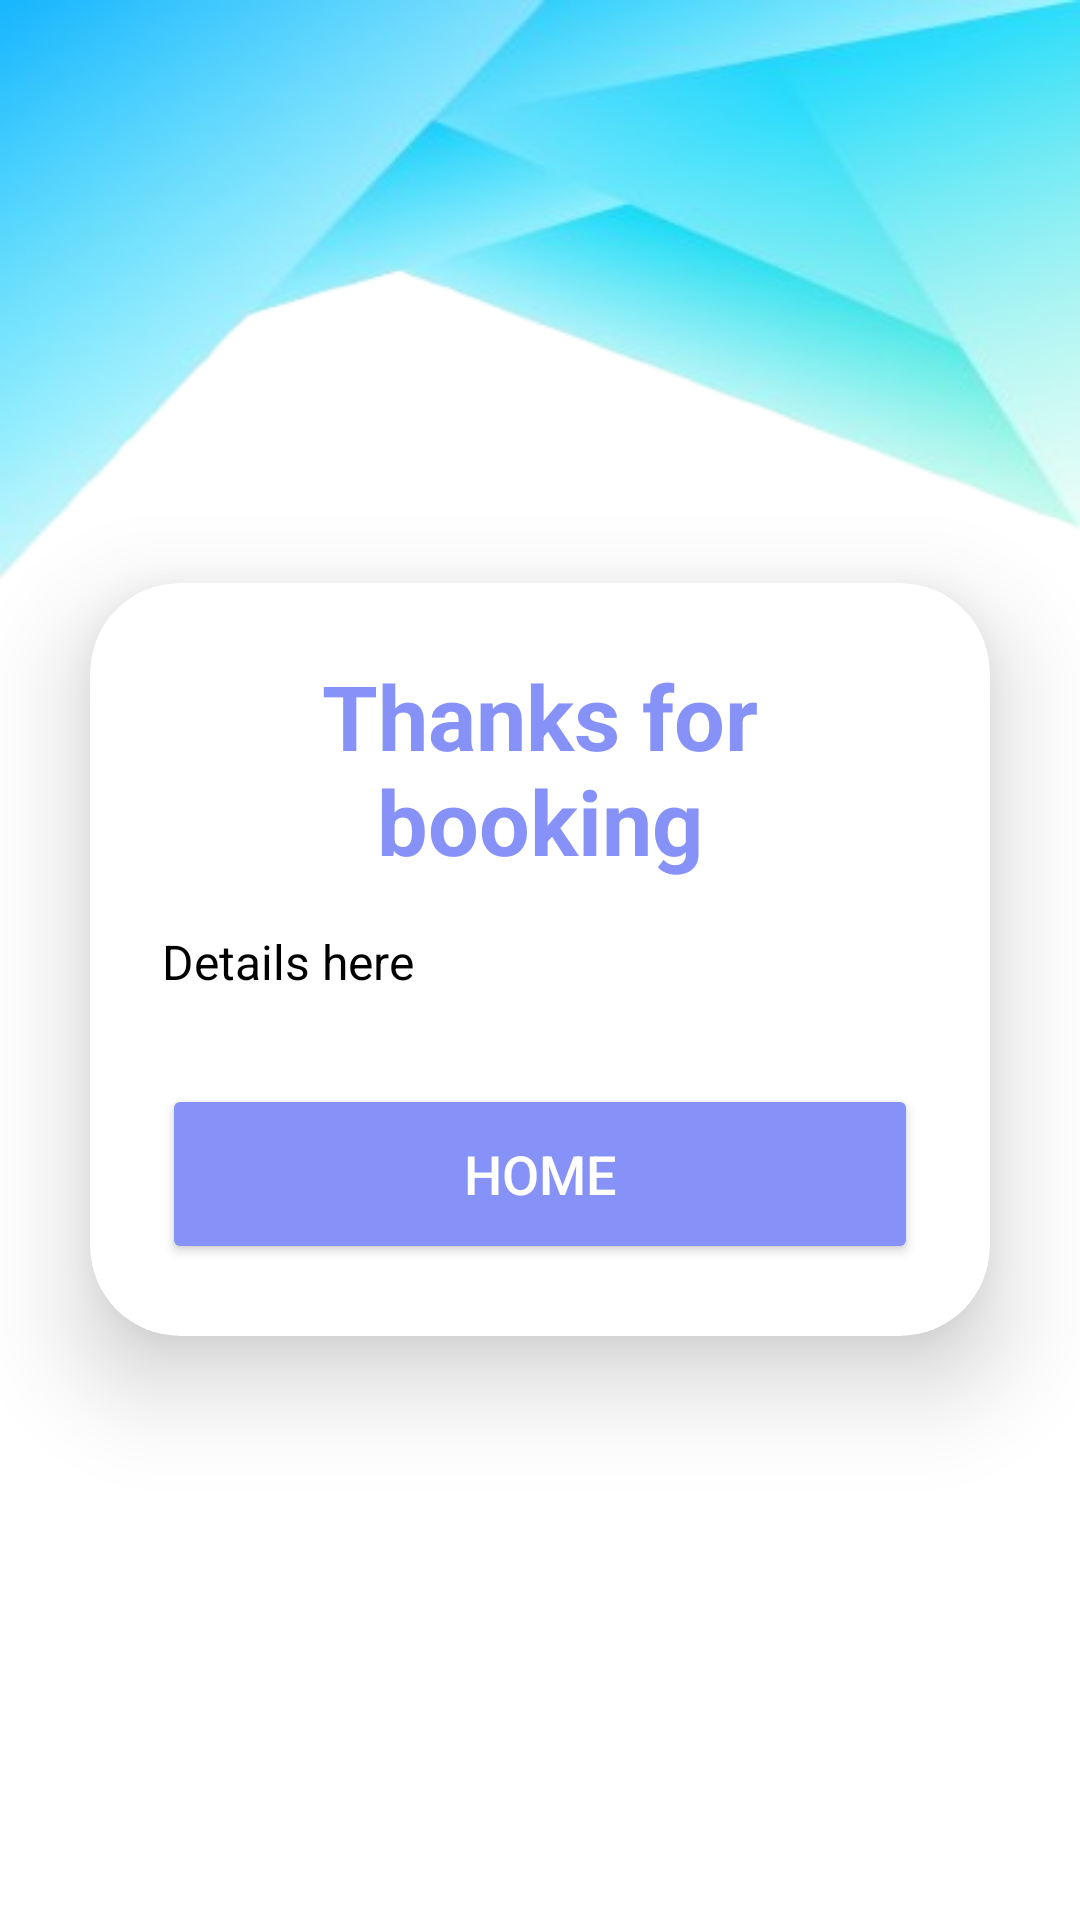

The Android layout XML behind this screen, and the referenced resources:
<!-- AndroidManifest.xml: application theme Theme.Temp -->
<!-- res/layout/activity_result.xml -->
<?xml version="1.0" encoding="utf-8"?>
<LinearLayout
    xmlns:android="http://schemas.android.com/apk/res/android"
    xmlns:app="http://schemas.android.com/apk/res-auto"
    xmlns:tools="http://schemas.android.com/tools"
    android:layout_width="match_parent"
    android:layout_height="match_parent"
    android:orientation="vertical"
    android:gravity="center"
    android:background="@drawable/login"
    tools:context=".Activities.ResultActivity">

    <androidx.cardview.widget.CardView
        android:layout_width="match_parent"
        android:layout_height="wrap_content"
        android:layout_margin="30dp"
        app:cardCornerRadius="30dp"
        app:cardElevation="20dp">

        <LinearLayout
            android:layout_width="match_parent"
            android:layout_height="wrap_content"
            android:orientation="vertical"
            android:layout_gravity="center_horizontal"
            android:padding="24dp"
            android:background="@drawable/lavender_border">

            <TextView
                android:id="@+id/result"
                android:layout_width="match_parent"
                android:layout_height="wrap_content"
                android:text="Thanks for booking"
                android:textSize="30sp"
                android:textAlignment="center"
                android:textStyle="bold"
                android:textColor="@color/lavender" />

            <TextView
                android:id="@+id/details"
                android:layout_width="match_parent"
                android:layout_height="wrap_content"
                android:text="Details here"
                android:textSize="16sp"
                android:layout_marginTop="16dp"
                android:textColor="@android:color/black" />

            <Button
                android:id="@+id/btnHome"
                android:layout_width="match_parent"
                android:layout_height="60dp"
                android:text="Home"
                android:textSize="18sp"
                android:layout_marginTop="30dp"
                android:backgroundTint="@color/lavender"
                android:textColor="@android:color/white"
                app:cornerRadius="20dp" />

        </LinearLayout>

    </androidx.cardview.widget.CardView>

</LinearLayout>
<!-- resources referenced by this layout -->
<resources>
  <color name="lavender">#8692f7</color>
  <!-- drawable login: png bitmap (drawable, 64817 bytes) -->
  <style name="Theme.Temp" parent="Base.Theme.Temp" />
  <style name="Base.Theme.Temp" parent="Theme.MaterialComponents.DayNight.NoActionBar">
          
           <item name="colorPrimary">@color/lavender</item>
          <item name="colorPrimaryVariant">@color/lavender</item>
      </style>
</resources>
